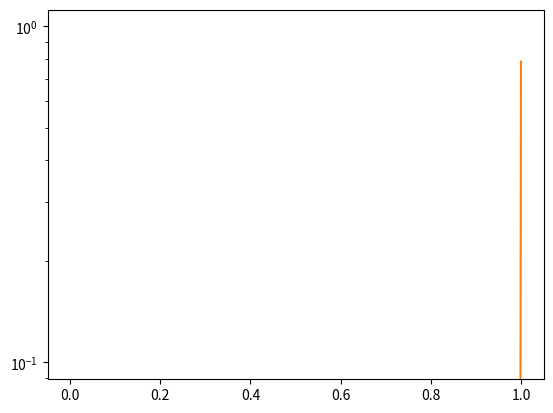

Here is the Python script that generated this plot:
# # Code for Gradient descent
# import numpy as np
# import scipy
# from scipy.optimize import optimize
#
# # eps = 1e-3  # termination cov_cri
# # x_0 = [0, 0]  # initial
# # k = 1  # count
# # soln = []  # err
# # itr = []  # itt
# # error = 1  # conv
# # a = 0.0001  # alpha
#
# def f(x):
#     return 5 * x[0] ** 2 + 12 * x[0] * x[1] - 8 * x[1] + 10 * x[1] ** 2 - 14 * x[1] + 4
#
#
# def grad(x):
#     return np.array([10 * x[0] + 12 * x[1] - 8, 12 * x[0] + 20 * x[1] - 14])
# # return [10 * x[0] + 12 * x[1] - 8, 12 * x[0] + 20 * x[1] - 14]
# # def grad_d(grad, start, learn_r, tol):
# #     pass
#
# # grad_d(
# #     grad=lambda x: np.array([10 * x[0] + 12 * x[1] - 8, 12 * x[0] + 20 * x[1] - 14]),
# #     start=np.array([0, 0]), learn_r=0.2, tol=1e-3
# # )
#
# eps = 1e-3
# x0 = (0, 0)
# k = 0
# soln = [x0]
# x = soln[k]
#
# # error = np.linalg.norm([10 * x[0] + 12 * x[1] - 8, 12 * x[0] + 20 * x[1] - 14])
# # error = np.linalg.norm(grad(x))
# error = scipy.linalg.norm(grad(x))
# a = 0.01
#
#
# # print(error)
#
#
# # line search code starts here
#
# def line_search(x):
#     a = 0.01
#     d = -1 * grad(x)
#     def phi(a, x):
# #         return f(x) - a * 0.8 * grad(x) * grad(x)
#         return f(x) - a * 0.8 * np.matmul(np.transpose(grad(x)), d)
#     # print(phi(x))
#     while phi(a, x) < f(x - a * grad(x)):
#         a = 0.5 * a
#     return a
#
#     # while phi(a, x) > f(x - a * np.array(grad(x))):
#     #     a = 0.5 * a
#
#
# while error >= eps:
#     a = line_search(x)
#     x = x - a * grad(x)
#     # x = x - np.matmul(grad(x), a)
#     soln.append(x)
#     error = scipy.linalg.norm(grad(x))
#     # error = np.linalg.norm(x_0 - x_k)
#     # conv = np.linalg.norm(grad(x_0))
#     # soln.append(float(error))
#
#     # soln.append(x)
#     # error = np.linalg.norm(g(x))
# # x = np.array([-2 * x_0[0] - 3 * x_0[1] + 1, x_0[0], x_0[0]])
# # print(x)
# print(soln)

# Newton's algorithm
# Code for Newton's algorithm
import numpy as np
import scipy
from scipy.optimize import optimize
import matplotlib.pyplot as plt


def f(x):
    return 5 * x[0] ** 2 + 12 * x[0] * x[1] - 8 * x[1] + 10 * x[1] ** 2 - 14 * x[1] + 4


def grad(x):
    return np.array([10 * x[0] + 12 * x[1] - 8, 12 * x[0] + 20 * x[1] - 14])


H = np.array([[10, 12], [12, 20]])
# H = [[10, 12, 0],[12, 20, 0], [0, 0, 0]]

eps = 1e-3
x0 = (0, 0)
# x0 = 0
k = 0
soln = [x0]
x = soln[k]

error = scipy.linalg.norm(grad(x))
a = 0.01

# line search code starts here

# def line_search(x):
#     a = 0.01
#     d = -1 * grad(x)
#     def phi(a, x):
#         return f(x) - a * 0.8 * np.matmul(np.transpose(grad(x)), d)
#     # print(phi(x))
#     while phi(a, x) < f(x - a * grad(x)):
#         a = 0.5 * a
#     return a
np.linalg.inv(H)

while error >= eps:
    #     a = line_search(x)
    #     x = x - a * grad(x)
    x = x - np.matmul(np.linalg.inv(H), grad(x))
    # x = x - np.linalg.inv(H) * grad(x) # Doesn't work its wrong
    soln.append(x)
    error = scipy.linalg.norm(grad(x))

plt.plot(soln)
plt.yscale("log")
print(soln)
